8-way image classification set "densenet_nocrop" from GitHub (Marsh16/MangoLeafDisease_Model_Thesis); label vocabulary: anthracnose, bacterial canker, cutting weevil, die back, gall midge, healthy, powdery mildew, sooty mould.

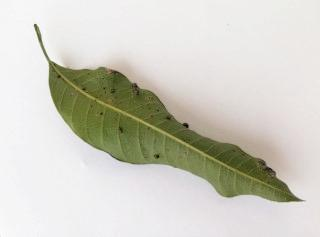
Label: gall midge

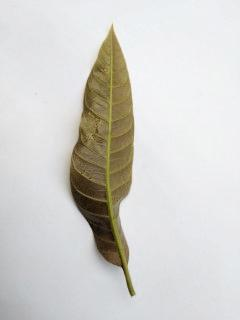
Label: anthracnose

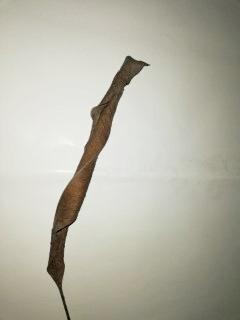
Label: die back

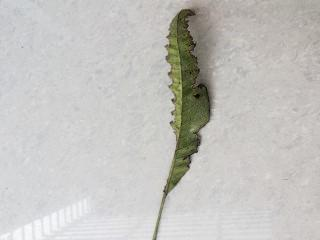
Label: bacterial canker

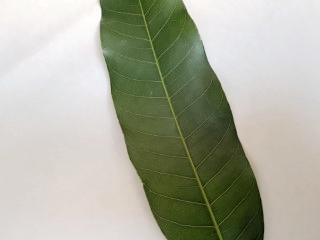
Label: healthy

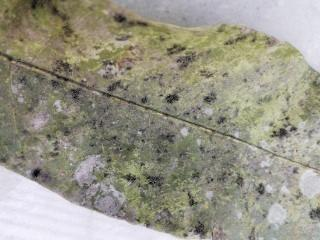
Label: sooty mould
